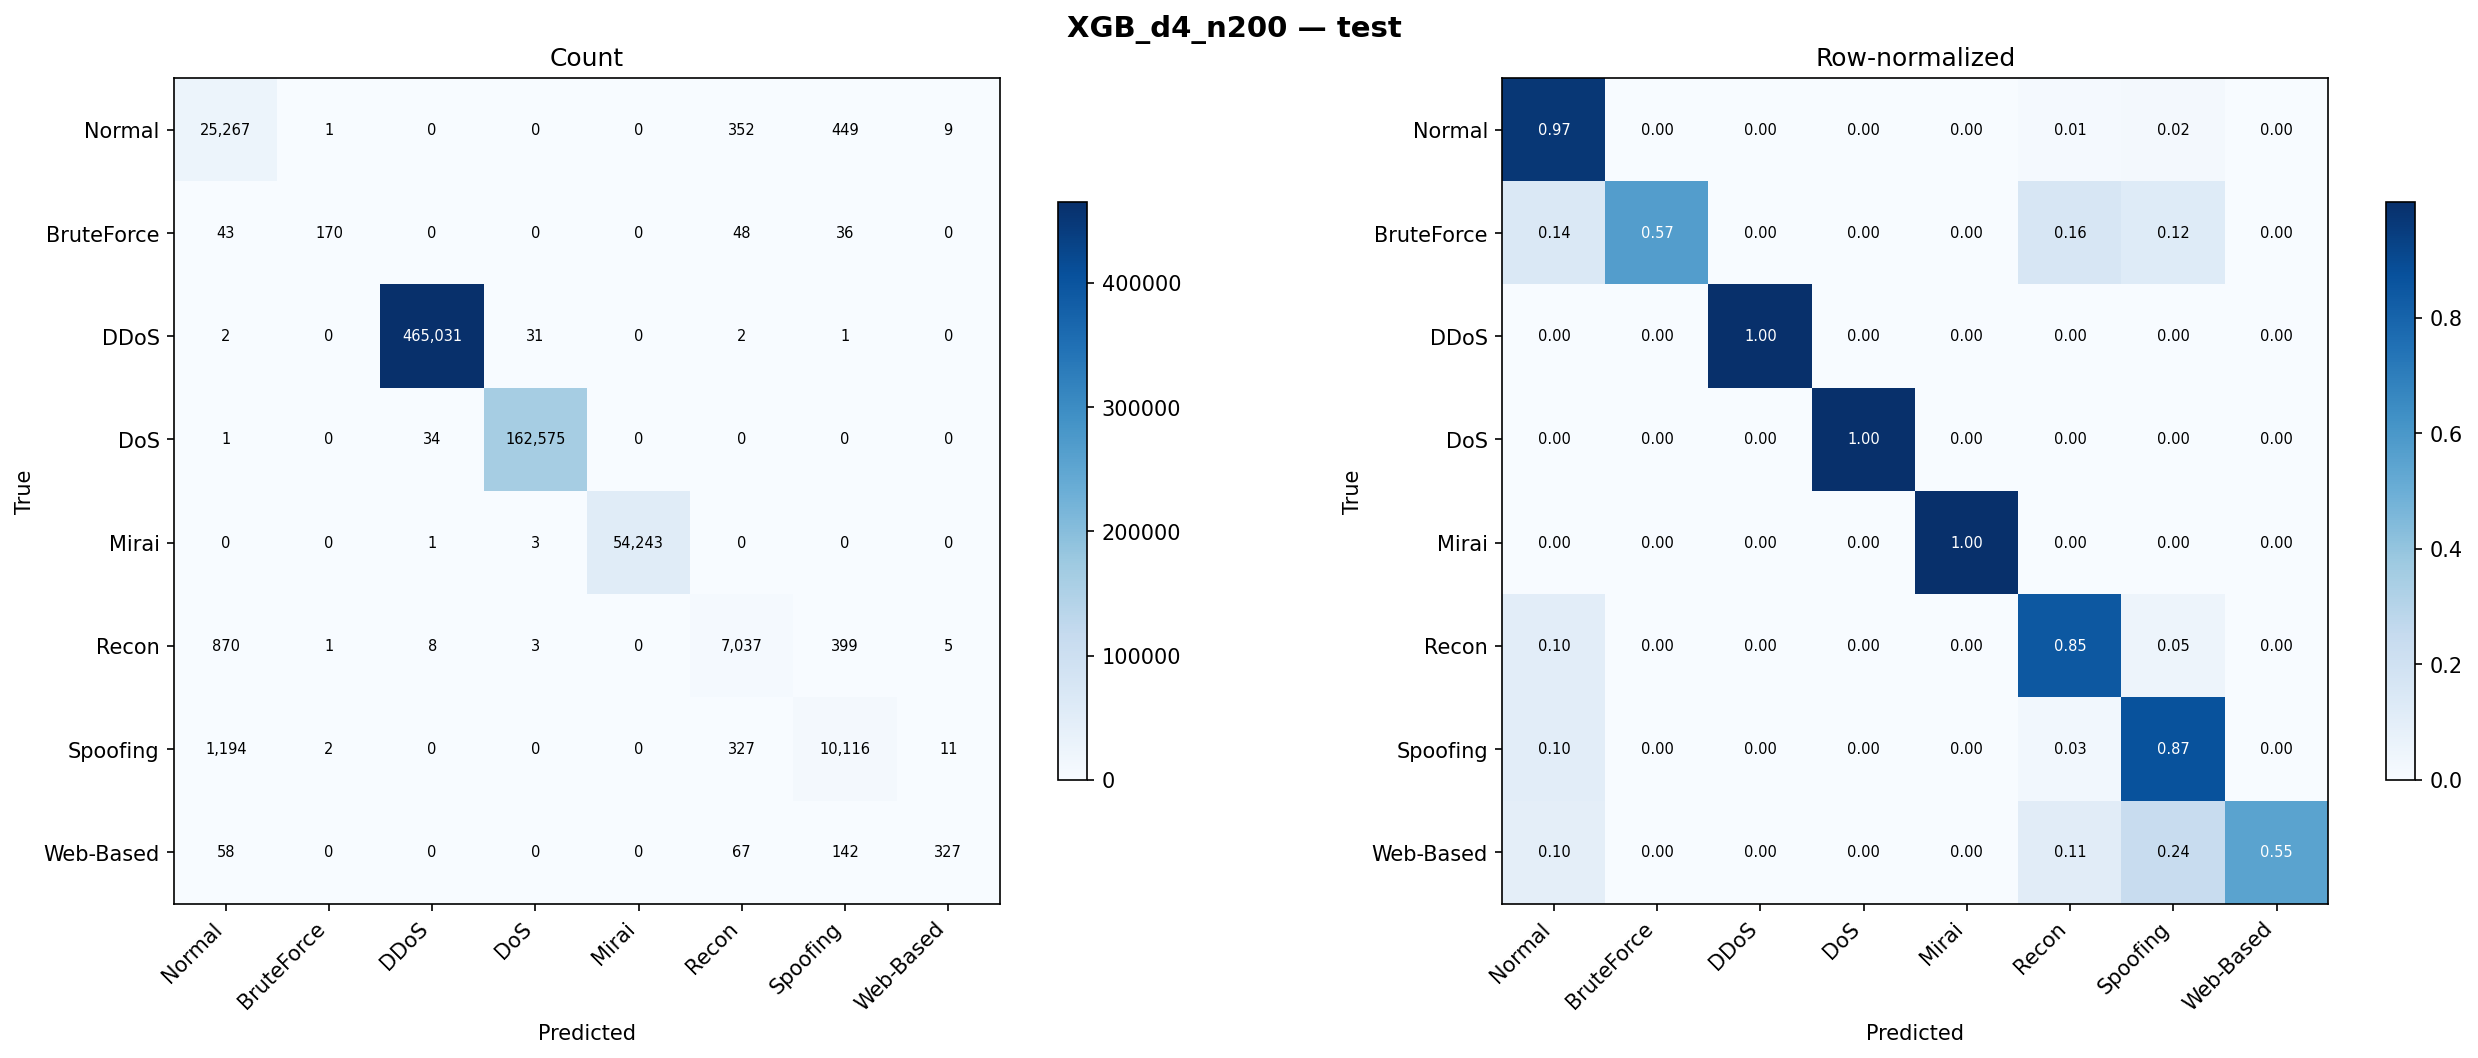

Source data for this figure (header and first rows):
, Normal, BruteForce, DDoS, DoS, Mirai, Recon, Spoofing, Web-Based
Normal, 25267, 1, 0, 0, 0, 352, 449, 9
BruteForce, 43, 170, 0, 0, 0, 48, 36, 0
DDoS, 2, 0, 465031, 31, 0, 2, 1, 0
DoS, 1, 0, 34, 162575, 0, 0, 0, 0
Mirai, 0, 0, 1, 3, 54243, 0, 0, 0
Recon, 870, 1, 8, 3, 0, 7037, 399, 5
Spoofing, 1194, 2, 0, 0, 0, 327, 10116, 11
Web-Based, 58, 0, 0, 0, 0, 67, 142, 327
